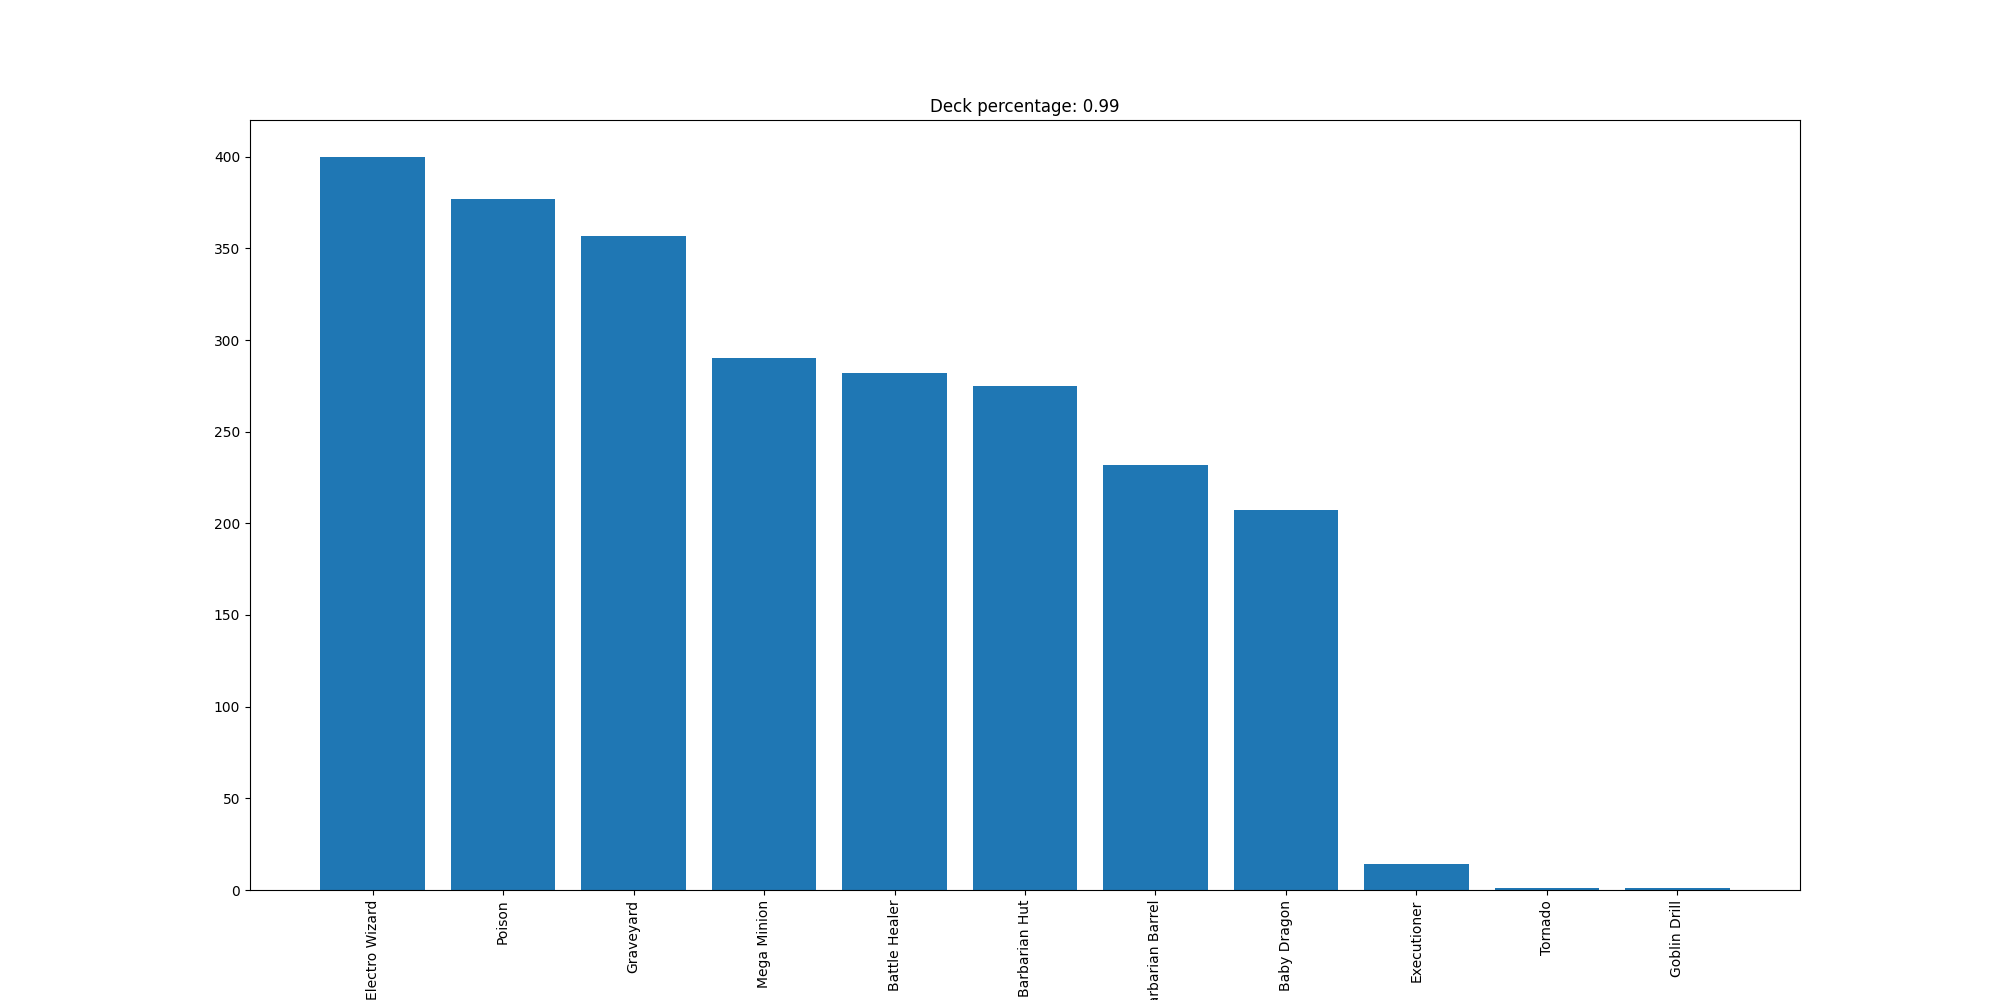

Data behind this chart, as committed beside it:
Electro Wizard, 400
Poison, 377
Graveyard, 357
Mega Minion, 290
Battle Healer, 282
Barbarian Hut, 275
Barbarian Barrel, 232
Baby Dragon, 207
Executioner, 14
Tornado, 1
Goblin Drill, 1
